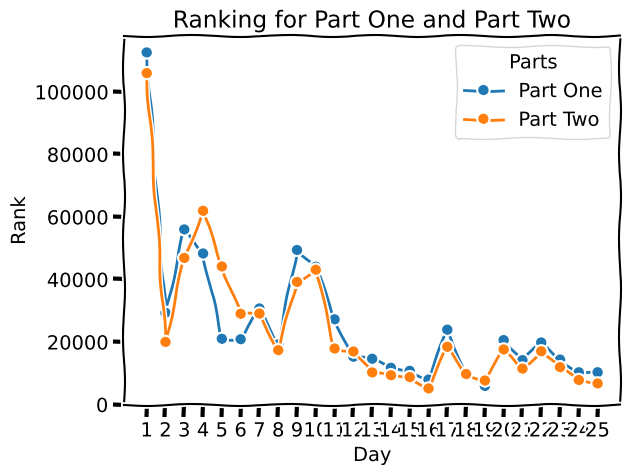

Python code for this plot:
import matplotlib.pyplot as plt
import numpy as np

x_values = [f"{i}" for i in range (1, 26)]

counts = {
    'Part One': [
        112530, 29273, 55924, 48233, 20948,
        20803, 30650, 19163, 49334, 44014,
        27172, 15208, 14566, 11676, 10698,
        7906, 23865, 10011, 5861, 20533,
        14117, 19778, 14307, 10235, 10242,
    ], 
    'Part Two': [
        105914, 19948, 46802, 61880, 44084,
        28955, 29008, 17308, 39122, 43027,
        17829, 16886, 10188, 9297, 8688,
        5069, 18382, 9672, 7604, 17533,
        11406, 16951, 11860, 7759, 6668,
    ],
}

# Set the xkcd style
plt.xkcd()

# Create a line plot for each series
for series, series_counts in counts.items():
    plt.plot(x_values, series_counts, marker='o', label=series)

# Adding labels and title
plt.xlabel('Day')
plt.ylabel('Rank')
plt.title('Ranking for Part One and Part Two')
plt.xticks(x_values)  # Set x-ticks
# plt.ylim(0, 25)  # Set y-axis limits to give some space above the lines
plt.legend(title='Parts')

# Show the plot
plt.show()
